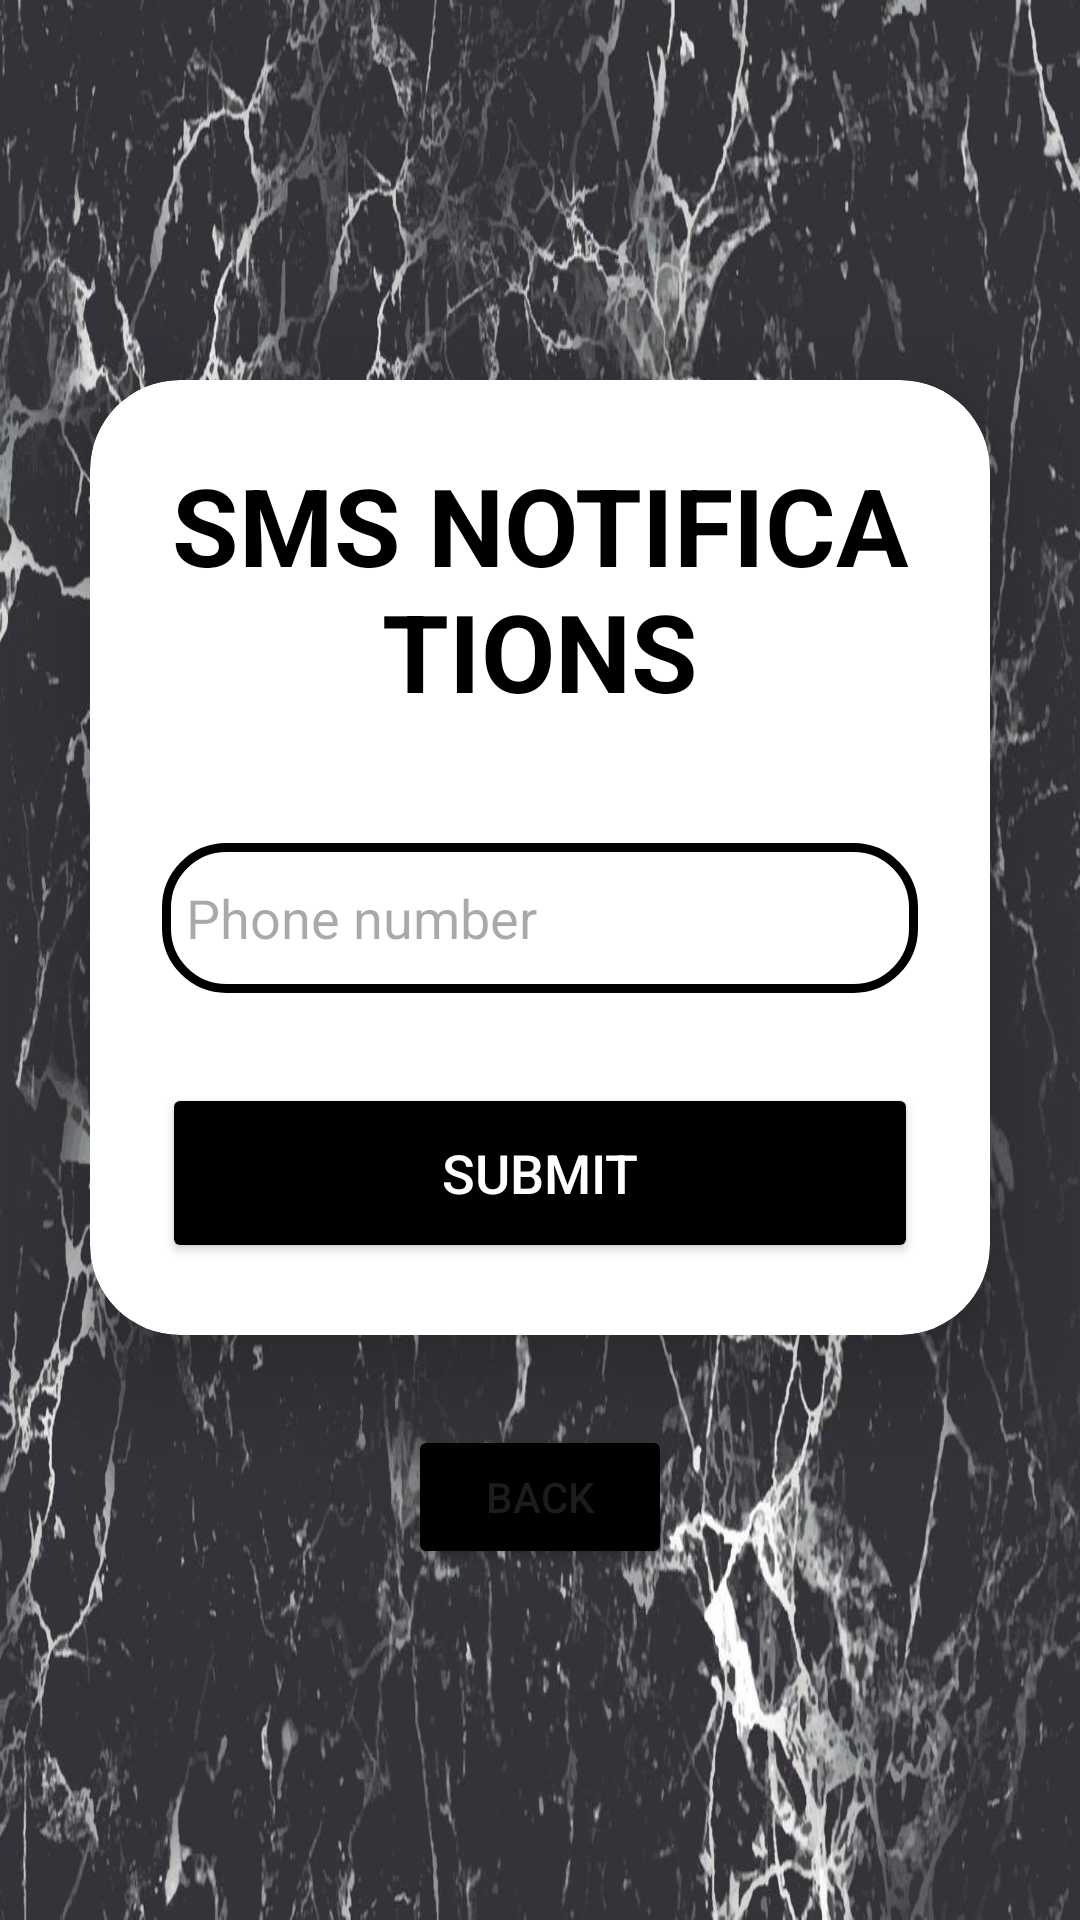

This screen was rendered from an Android layout file. Write that file and the resources it references.
<!-- AndroidManifest.xml: application theme Theme.LONGO_CS360_53 -->
<!-- res/layout/activity_enter_phone_num.xml -->
<?xml version="1.0" encoding="utf-8"?>
<LinearLayout
    xmlns:android="http://schemas.android.com/apk/res/android"
    xmlns:app="http://schemas.android.com/apk/res-auto"
    xmlns:tools="http://schemas.android.com/tools"
    xmlns:card_view="http://schemas.android.com/apk/res-auto"
    android:layout_width="match_parent"
    android:layout_height="match_parent"
    android:orientation="vertical"
    android:gravity="center"
    android:background="@drawable/marble"
    tools:context=".MainActivity">

    <androidx.cardview.widget.CardView
        android:layout_width="match_parent"
        android:layout_height="wrap_content"
        android:layout_margin="30dp"
        app:cardCornerRadius="30dp"
        app:cardElevation="20dp"
        android:background="@drawable/custom_edittext">

        <LinearLayout
            android:layout_width="match_parent"
            android:layout_height="wrap_content"
            android:orientation="vertical"
            android:layout_gravity="center_horizontal"
            android:padding="24dp">

            <TextView
                android:layout_width="match_parent"
                android:layout_height="wrap_content"
                android:text="SMS NOTIFICATIONS"
                android:id="@+id/SMSBannerText"
                android:textSize="36sp"
                android:textAlignment="center"
                android:textStyle="bold"
                android:textColor="@color/black"/>

            <EditText
                android:layout_width="match_parent"
                android:layout_height="50dp"
                android:id="@+id/phoneText"
                android:background="@drawable/custom_edittext"
                android:drawableLeft="@drawable/phone"
                android:drawablePadding="8dp"
                android:hint="Phone number"
                android:padding="8dp"
                android:textColor="@color/black"
                android:textColorHighlight="@color/cardview_dark_background"
                android:layout_marginTop="40dp"/>


            <Button
                android:layout_width="match_parent"
                android:layout_height="60dp"
                android:id="@+id/phoneSubmitButton"
                android:backgroundTint="#000000"
                android:textColor="@android:color/white"
                android:text="SUBMIT"
                android:textSize="18sp"
                android:layout_marginTop="30dp"
                app:cornerRadius="20dp"/>



        </LinearLayout>


    </androidx.cardview.widget.CardView>

    <Button
        android:layout_width="wrap_content"
        android:layout_height="wrap_content"
        android:id="@+id/phoneBackButton"
        android:backgroundTint="#000000"
        android:padding="8dp"
        android:text="BACK"
        android:textSize="14sp"
        android:textAlignment="center"
        android:layout_marginBottom="20dp"/>



</LinearLayout>
<!-- resources referenced by this layout -->
<resources>
  <!-- drawable custom_edittext (drawable) -->
  <?xml version="1.0" encoding="utf-8"?>
  <shape xmlns:android="http://schemas.android.com/apk/res/android"
      android:shape="rectangle">
  
      <stroke
          android:width="3dp"
          android:color="@color/red"/>
      <corners
          android:radius="20dp"/>
  
  </shape>
  <!-- drawable marble: jpg bitmap (drawable, 172936 bytes) -->
  <style name="Theme.LONGO_CS360_53" parent="Base.Theme.LONGO_CS360_53" />
  <style name="Base.Theme.LONGO_CS360_53" parent="Theme.Material3.DayNight.NoActionBar">
          
          
      </style>
  <!-- not gathered from this repository: default colours our renderer supplied (Android Studio template values) -->
  <color name="black">#FF000000</color>
</resources>
